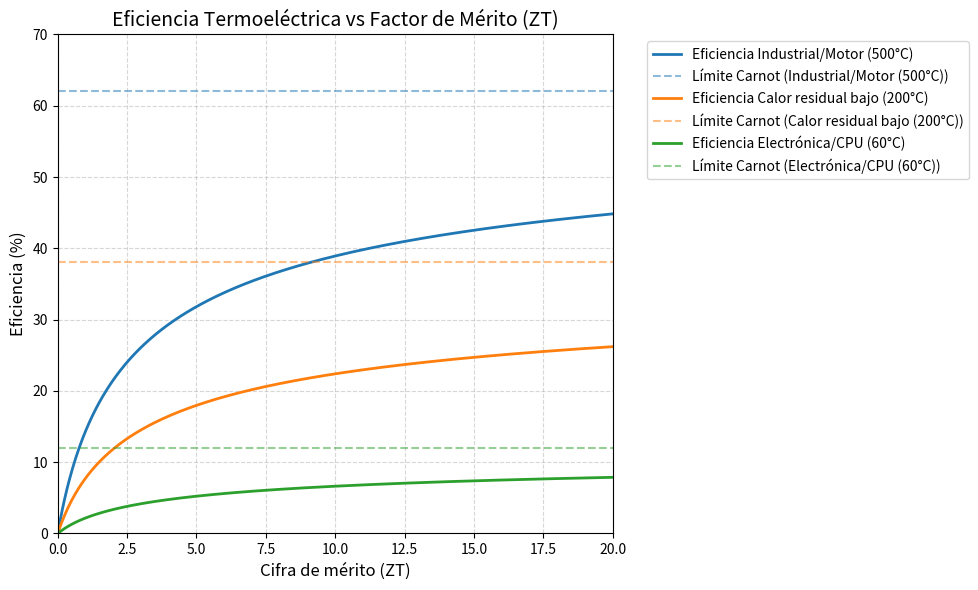

This chart was generated by the following Python code:
#!/usr/bin/env python
# -*- coding: utf-8 -*-
#
#  Media_replicas.py
#
#  Copyright 2026 Diego Martinez Gutierrez <diego.martinez@ehu.eus>
#
#  This program is free software; you can redistribute it and/or modify
#  it under the terms of the GNU General Public License as published by
#  the Free Software Foundation; either version 2 of the License, or
#  (at your option) any later version.
#
#  This program is distributed in the hope that it will be useful,
#  but WITHOUT ANY WARRANTY; without even the implied warranty of
#  MERCHANTABILITY or FITNESS FOR A PARTICULAR PURPOSE.  See the
#  GNU General Public License for more details.
#
#  You should have received a copy of the GNU General Public License
#  along with this program; if not, write to the Free Software
#  Foundation, Inc., 51 Franklin Street, Fifth Floor, Boston,
#  MA 02110-1301, USA.
#
import numpy as np
import matplotlib.pyplot as plt

def calculate_efficiency(ZT, Th_celsius, Tc_celsius):
    # Convertir a Kelvin
    Th = Th_celsius + 273.15
    Tc = Tc_celsius + 273.15
    T_avg = (Th + Tc) / 2

    # Eficiencia de Carnot
    carnot_eff = (Th - Tc) / Th

    # Factor de mérito del material
    m = np.sqrt(1 + ZT)
    reduction_factor = (m - 1) / (m + (Tc / Th))

    return carnot_eff * reduction_factor

# Rango de ZT de 0 a 20 (el límite práctico vs teórico)
zt_range = np.linspace(0.01, 20, 500)

# Configuraciones de temperatura (Th, Tc) en Celsius
scenarios = [
    (500, 20, 'Industrial/Motor (500°C)'),
    (200, 20, 'Calor residual bajo (200°C)'),
    (60, 20, 'Electrónica/CPU (60°C)')
]

plt.figure(figsize=(10, 6))

for Th, Tc, label in scenarios:
    effs = [calculate_efficiency(zt, Th, Tc) * 100 for zt in zt_range]
    carnot = ((Th + 273.15) - (Tc + 273.15)) / (Th + 273.15) * 100

    line, = plt.plot(zt_range, effs, label=f'Eficiencia {label}', linewidth=2)
    plt.axhline(y=carnot, color=line.get_color(), linestyle='--', alpha=0.5,
                label=f'Límite Carnot ({label})')

# Formateo de la gráfica
plt.title('Eficiencia Termoeléctrica vs Factor de Mérito (ZT)', fontsize=14)
plt.xlabel('Cifra de mérito (ZT)', fontsize=12)
plt.ylabel('Eficiencia (%)', fontsize=12)
plt.grid(True, which='both', linestyle='--', alpha=0.5)
plt.legend(bbox_to_anchor=(1.05, 1), loc='upper left')
plt.xlim(0, 20)
plt.ylim(0, 70)
plt.tight_layout()

print("Generando gráfica... Si tienes un entorno con soporte visual (como Jupyter o IDE local), verás la figura.")
plt.show()
